Image classification data set "yolo_dataset" (hntnhan1111-ayai/CVio_Shrimp_Disease_Classification_Capstone_SU26 on GitHub). Class labels (3): healthy, WSSV, WSSV background.

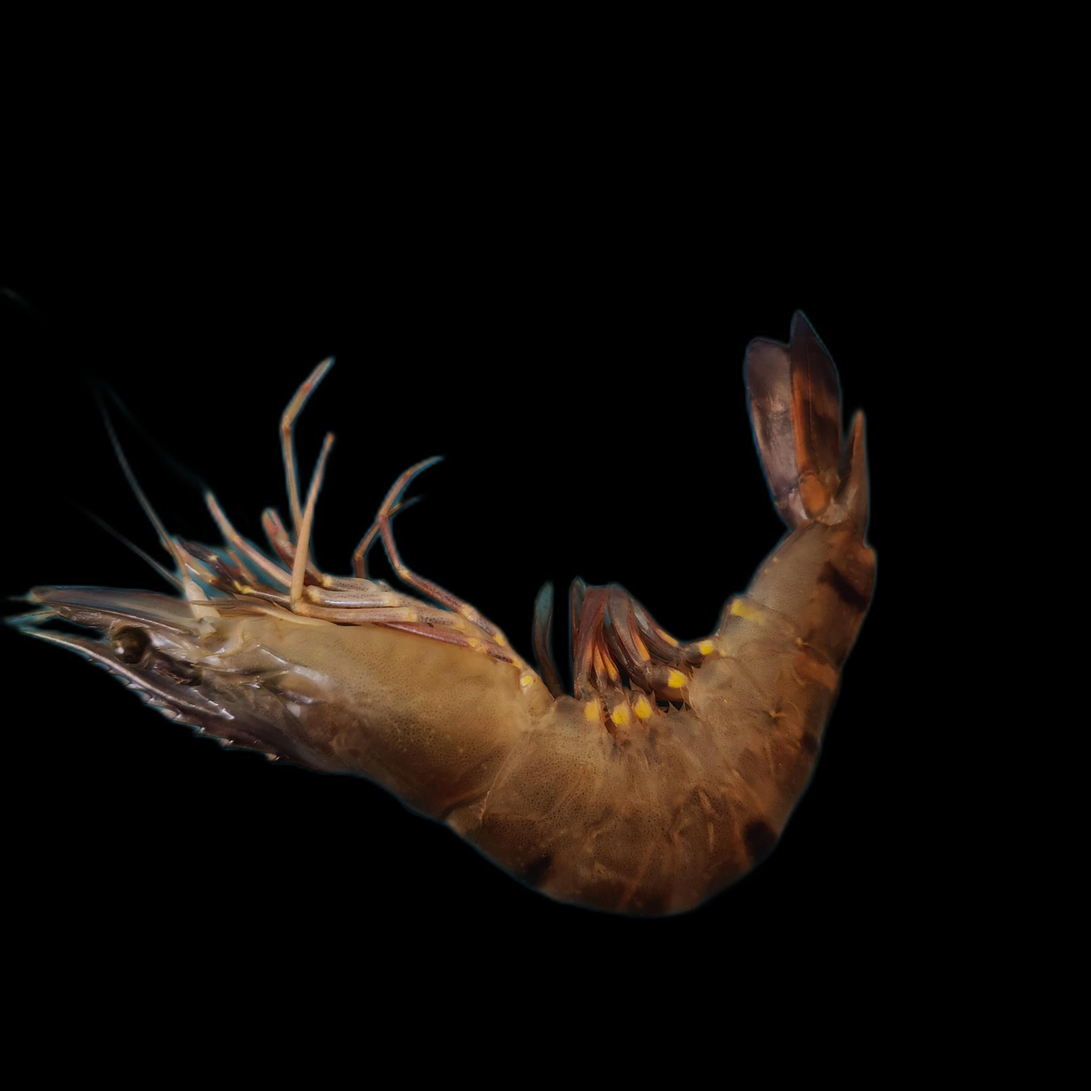
Label: WSSV

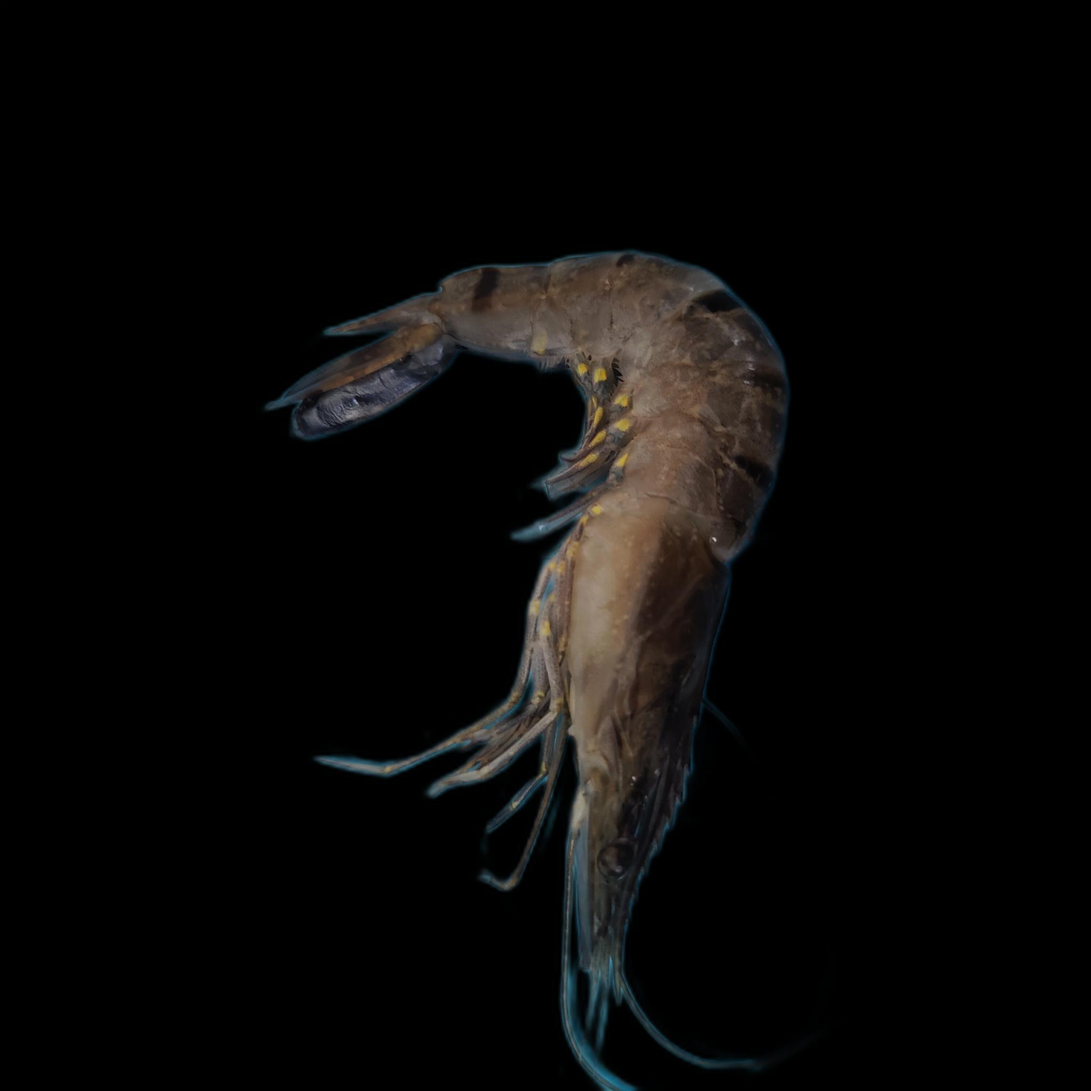
Label: WSSV

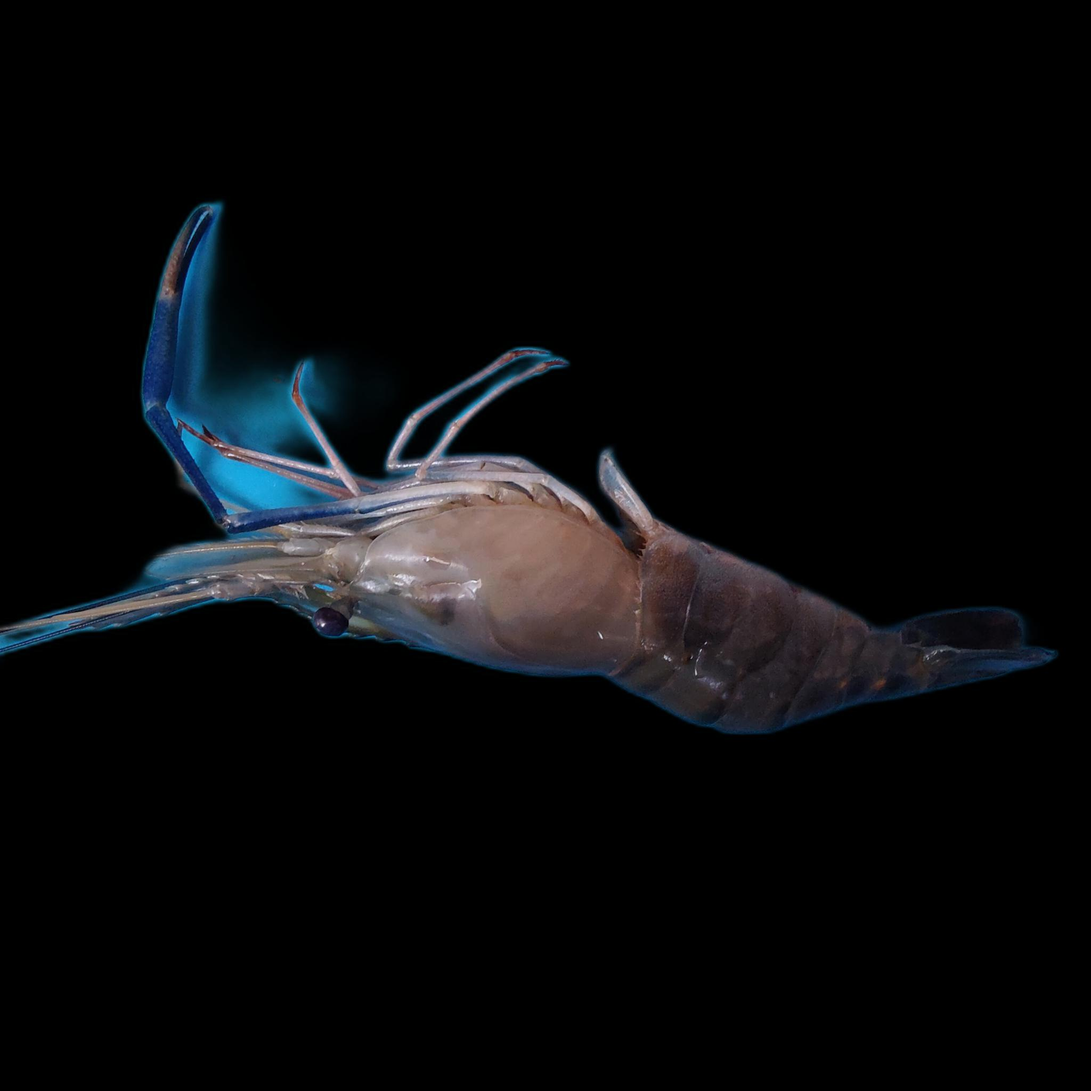
Label: healthy

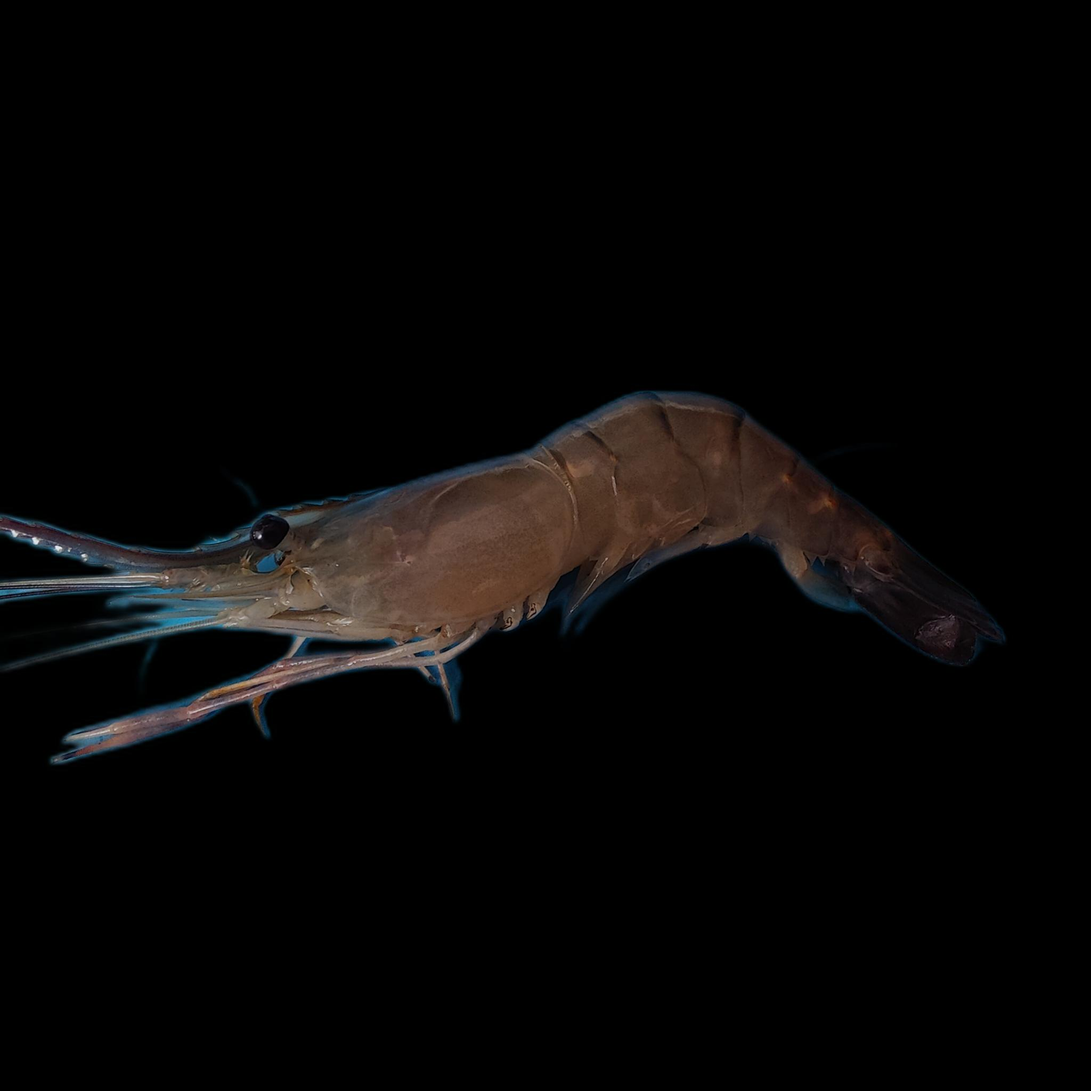
Label: healthy

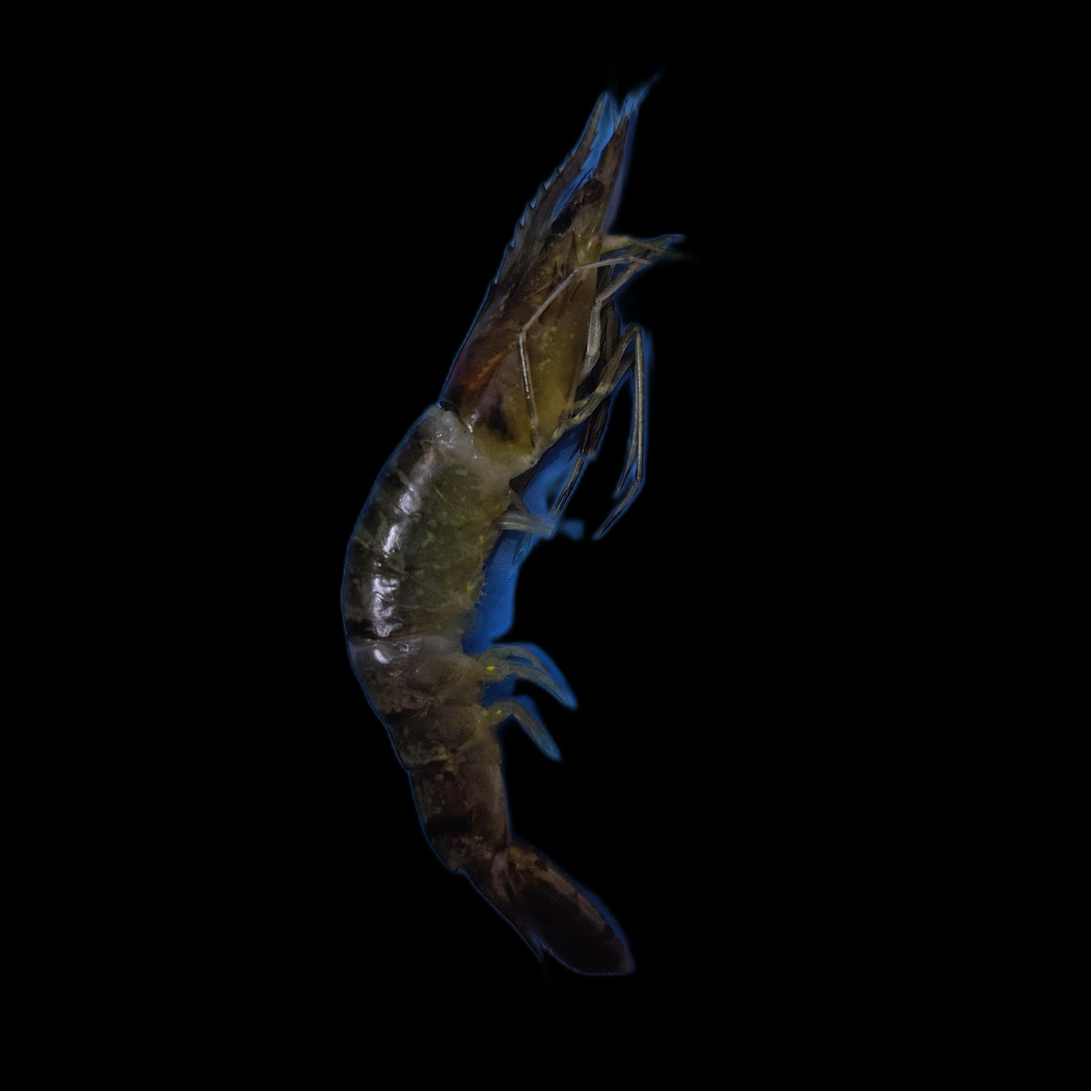
Label: WSSV background

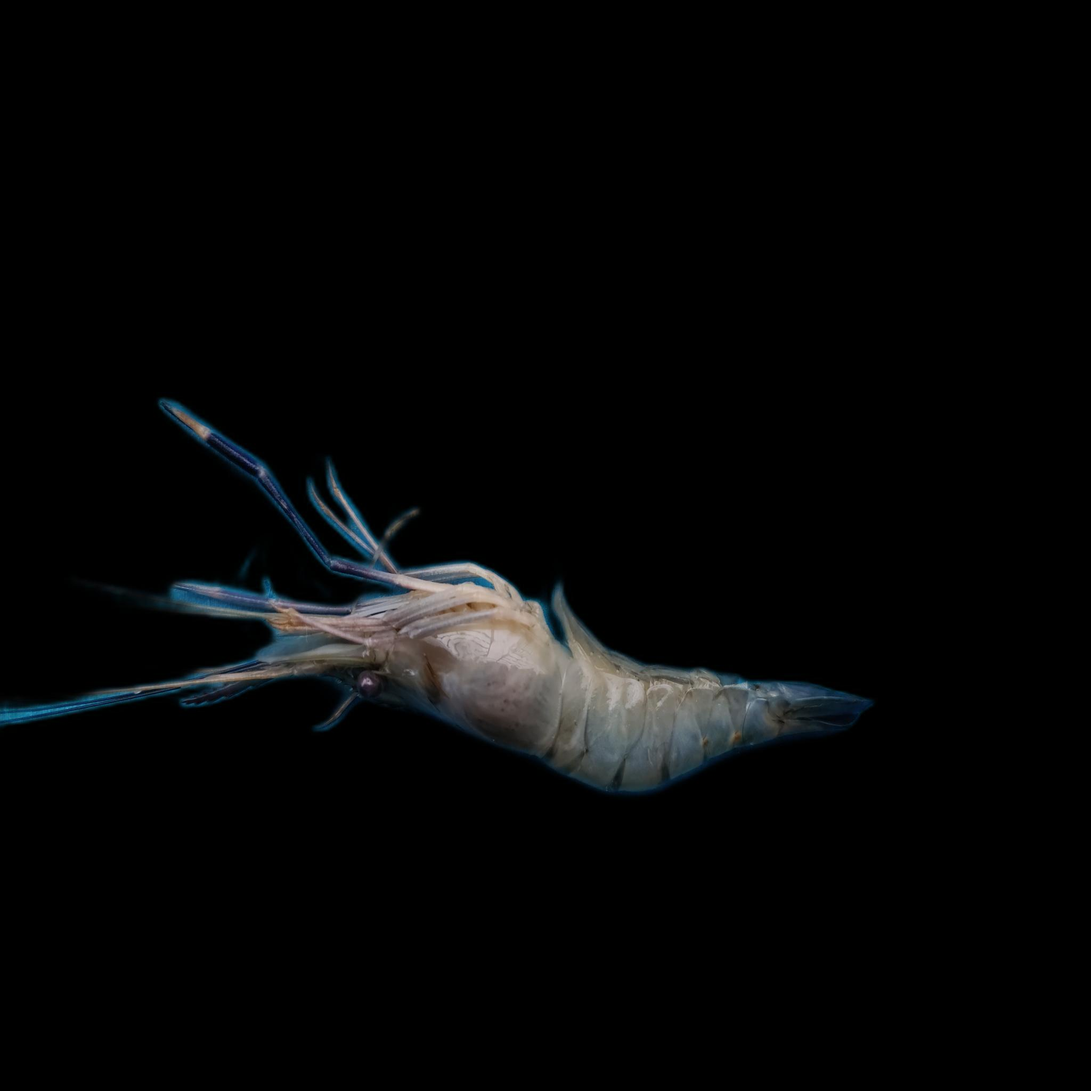
Label: healthy
